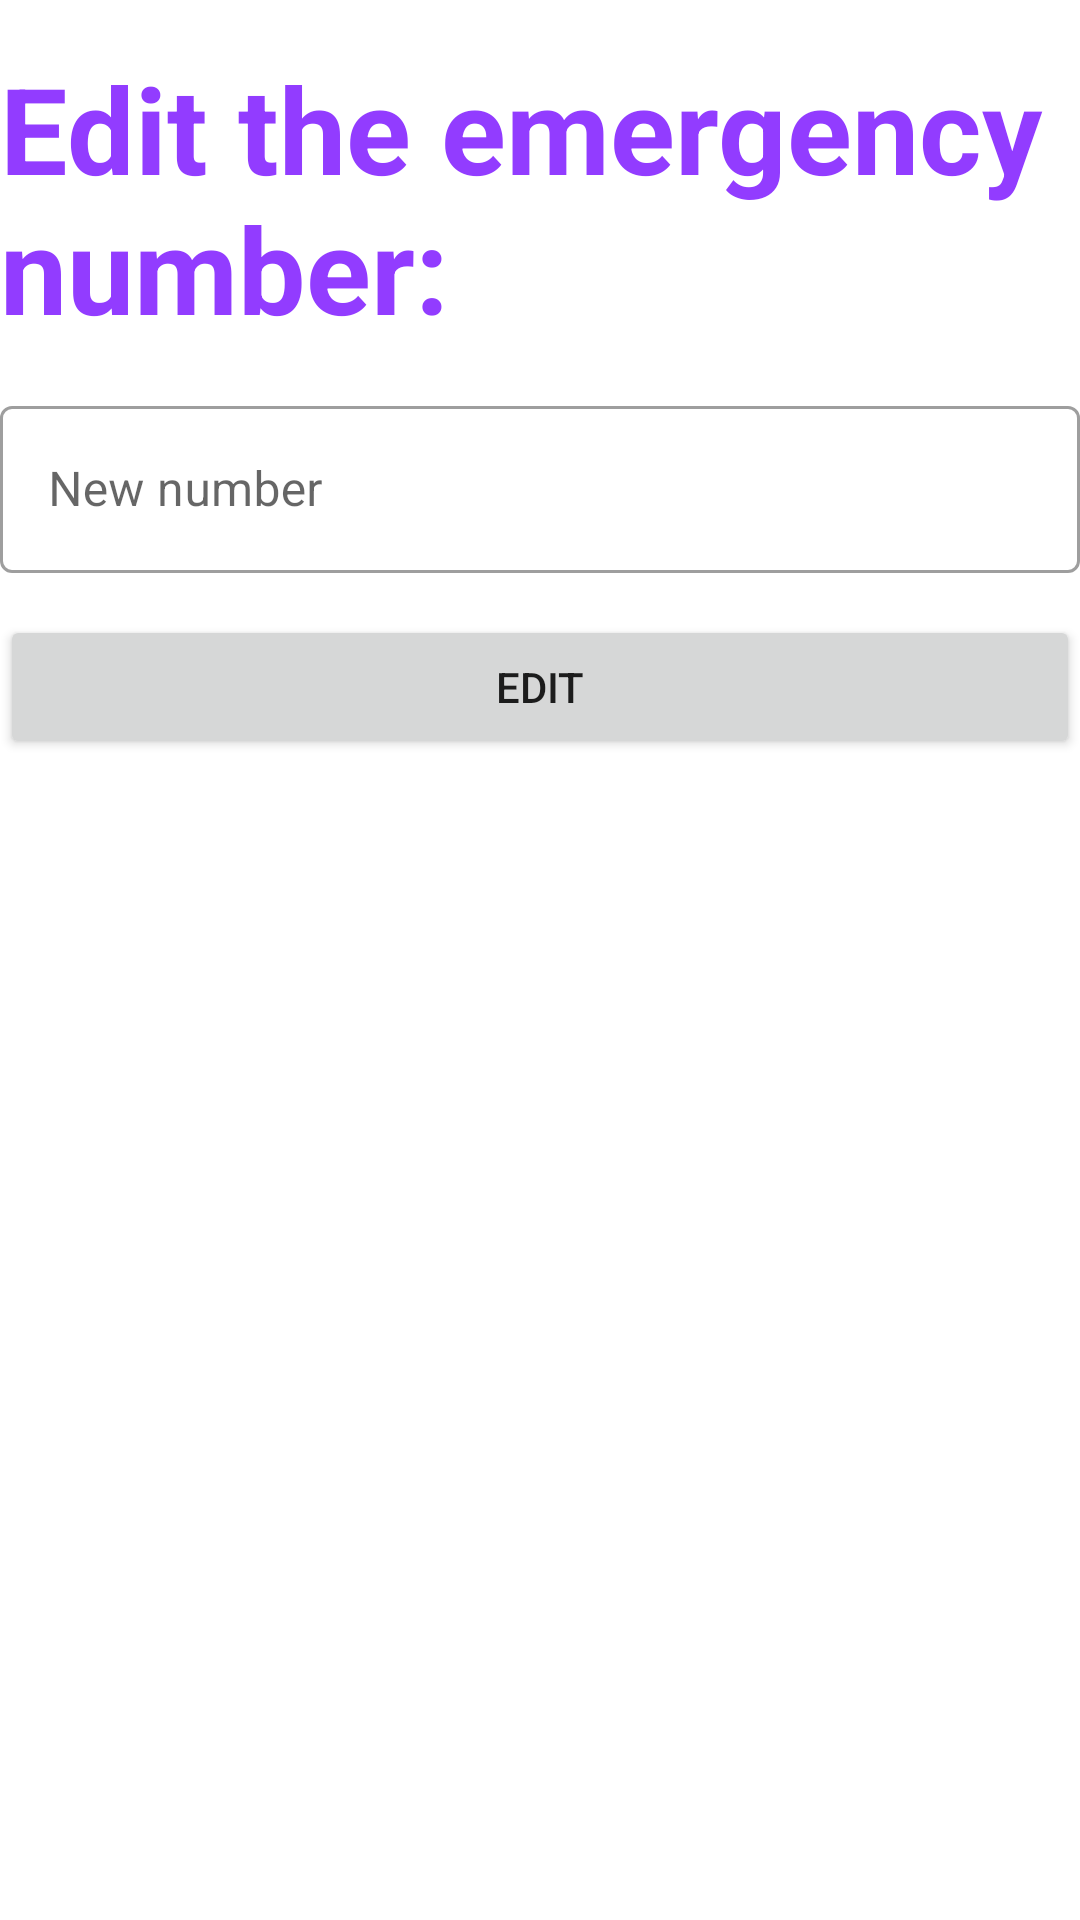

Here is an Android app screen rendered from its layout file. Give the layout XML and the strings, colors and styles it references.
<!-- AndroidManifest.xml: application theme Theme.MySecurity -->
<!-- res/layout/fragment_editar_n_emergencias.xml -->
<?xml version="1.0" encoding="utf-8"?>
<layout
    xmlns:android="http://schemas.android.com/apk/res/android">
    <LinearLayout
        android:id="@+id/linearLayout"
        android:layout_height="match_parent"
        android:layout_width="match_parent"
        android:orientation="vertical"
        android:layout_marginRight="10dp"
        android:layout_marginLeft="10dp">

        <TextView
            android:id="@+id/editarEmergencias"
            android:layout_height="wrap_content"
            android:layout_marginTop="16dp"
            android:layout_width="wrap_content"
            android:text="@string/editar_emergencias"
            android:textColor="@color/purple_500"
            android:textSize="40sp"
            android:textStyle="bold" />

        <com.google.android.material.textfield.TextInputLayout
            android:id="@+id/emergenciasError"
            android:layout_width="match_parent"
            android:layout_height="wrap_content"
            style="@style/Widget.MaterialComponents.TextInputLayout.OutlinedBox"
            android:layout_marginTop="14dp">

            <EditText
                android:id="@+id/enterEmergencias"
                android:layout_width="match_parent"
                android:layout_height="wrap_content"
                android:hint="@string/nuevo_numero"
                android:inputType="textEmailAddress" />
        </com.google.android.material.textfield.TextInputLayout>

        <Button
            android:id="@+id/buttonConfirmarEdit"
            android:layout_height="wrap_content"
            android:layout_width="match_parent"
            android:text="@string/editar"
            android:layout_marginTop="14dp"/>

    </LinearLayout>
</layout>
<!-- resources referenced by this layout -->
<resources>
  <color name="purple_500">#923CFF</color>
  <string name="editar">Edit</string>
  <string name="editar_emergencias">Edit the emergency number:</string>
  <string name="nuevo_numero">New number</string>
  <style name="Theme.MySecurity" parent="Theme.MaterialComponents.DayNight.NoActionBar">
          
          <item name="colorPrimary">@color/purple_500</item>
          <item name="colorPrimaryVariant">@color/purple_700</item>
          <item name="colorOnPrimary">@color/white</item>
          
          <item name="colorSecondary">@color/teal_200</item>
          <item name="colorSecondaryVariant">@color/teal_700</item>
          <item name="colorOnSecondary">@color/black</item>
          
          <item name="android:statusBarColor">?attr/colorPrimaryVariant</item>
          
      </style>
  <color name="purple_700">#FF3700B3</color>
  <color name="white">#FFFFFFFF</color>
  <color name="teal_200">#FF03DAC5</color>
  <color name="teal_700">#FF018786</color>
  <color name="black">#FF000000</color>
</resources>
